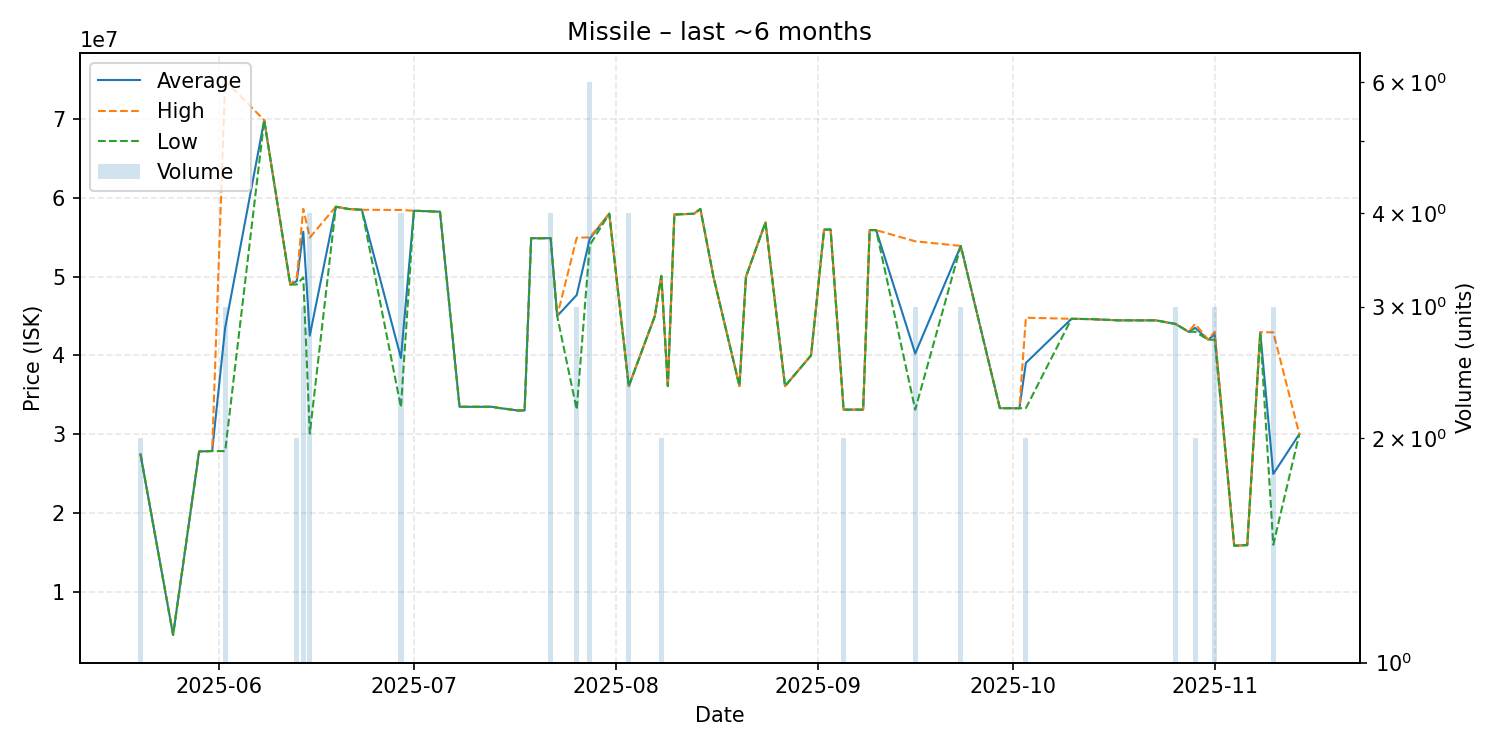

The table this chart was drawn from, first rows:
date, average, highest, lowest, order_count, volume
2025-05-20, 27435000, 27440000, 27430000, 2, 2
2025-05-25, 4495000, 4495000, 4495000, 1, 1
2025-05-29, 27800000, 27800000, 27800000, 1, 1
2025-05-31, 27850000, 27850000, 27850000, 1, 1
2025-06-02, 43526667, 74900000, 27840000, 2, 3
2025-06-08, 69890000, 69890000, 69890000, 1, 1
2025-06-12, 49000000, 49000000, 49000000, 1, 1
2025-06-13, 49450000, 49890000, 49010000, 2, 2
2025-06-14, 55710000, 58615000, 49900000, 3, 3
2025-06-15, 42520000, 54975000, 30065000, 4, 4
2025-06-19, 58890000, 58890000, 58890000, 1, 1
2025-06-21, 58600000, 58600000, 58600000, 1, 1
2025-06-23, 58500000, 58500000, 58500000, 1, 1
2025-06-29, 39667500, 58480000, 33410000, 4, 4
2025-07-01, 58380000, 58380000, 58380000, 1, 1
2025-07-03, 58320000, 58320000, 58320000, 1, 1
2025-07-05, 58250000, 58250000, 58250000, 1, 1
2025-07-08, 33470000, 33470000, 33470000, 1, 1
2025-07-13, 33470000, 33470000, 33470000, 1, 1
2025-07-14, 33330000, 33330000, 33330000, 1, 1
2025-07-17, 33000000, 33000000, 33000000, 1, 1
2025-07-18, 33010000, 33010000, 33010000, 1, 1
2025-07-19, 54900000, 54900000, 54900000, 1, 1
2025-07-20, 54880000, 54880000, 54880000, 1, 1
2025-07-22, 54897500, 54905000, 54890000, 4, 4
2025-07-23, 45000000, 45000000, 45000000, 1, 1
2025-07-26, 47666667, 54945000, 33110000, 3, 3
2025-07-28, 54825000, 55000000, 54000000, 5, 6
2025-07-31, 58000000, 58000000, 58000000, 1, 1
2025-08-03, 36092500, 36100000, 36090000, 3, 4
2025-08-07, 45000000, 45000000, 45000000, 1, 1
2025-08-08, 50095000, 50100000, 50090000, 2, 2
2025-08-09, 36110000, 36110000, 36110000, 1, 1
2025-08-10, 57900000, 57900000, 57900000, 1, 1
2025-08-13, 58000000, 58000000, 58000000, 1, 1
2025-08-14, 58600000, 58600000, 58600000, 1, 1
2025-08-16, 50000000, 50000000, 50000000, 1, 1
2025-08-20, 36110000, 36110000, 36110000, 1, 1
2025-08-21, 50000000, 50000000, 50000000, 1, 1
2025-08-24, 56900000, 56900000, 56900000, 1, 1
2025-08-27, 36100000, 36100000, 36100000, 1, 1
2025-08-31, 40000000, 40000000, 40000000, 1, 1
2025-09-02, 55980000, 55980000, 55980000, 1, 1
2025-09-03, 55990000, 55990000, 55990000, 1, 1
2025-09-05, 33110000, 33110000, 33110000, 1, 2
2025-09-08, 33110000, 33110000, 33110000, 1, 1
2025-09-09, 55930000, 55930000, 55930000, 1, 1
2025-09-10, 55910000, 55910000, 55910000, 1, 1
2025-09-16, 40240000, 54500000, 33110000, 2, 3
2025-09-23, 53903333, 53910000, 53900000, 2, 3
2025-09-29, 33300000, 33300000, 33300000, 1, 1
2025-10-01, 33290000, 33290000, 33290000, 1, 1
2025-10-02, 33290000, 33290000, 33290000, 1, 1
2025-10-03, 39045000, 44790000, 33300000, 2, 2
2025-10-10, 44650000, 44650000, 44650000, 1, 1
2025-10-13, 44610000, 44610000, 44610000, 1, 1
2025-10-17, 44460000, 44460000, 44460000, 1, 1
2025-10-23, 44450000, 44450000, 44450000, 1, 1
2025-10-26, 43993333, 44000000, 43990000, 3, 3
2025-10-28, 43000000, 43000000, 43000000, 1, 1
... 8 more rows
